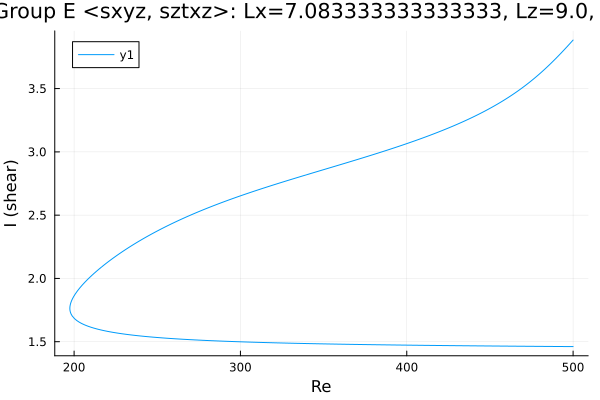

Data behind this chart, as committed beside it:
Re, shear
500.0, 3.883
498.7, 3.864
497.3, 3.844
495.9, 3.824
494.4, 3.804
493, 3.784
491.6, 3.765
490.2, 3.746
488.8, 3.727
487.4, 3.708
486, 3.69
484.5, 3.673
483.1, 3.655
481.7, 3.638
480.3, 3.622
478.9, 3.605
477.5, 3.59
476.1, 3.574
474.6, 3.559
473.2, 3.544
471.8, 3.53
470.4, 3.516
469, 3.502
467.6, 3.488
466.2, 3.475
464.7, 3.462
463.3, 3.45
461.9, 3.437
460.5, 3.425
459.5, 3.417
458, 3.405
456.6, 3.394
455.2, 3.383
453.8, 3.372
452.4, 3.361
451, 3.351
449.6, 3.341
448.1, 3.331
446.7, 3.321
445.3, 3.311
443.9, 3.302
442.5, 3.292
441.1, 3.283
439.7, 3.274
438.2, 3.265
436.8, 3.256
435.4, 3.248
434, 3.239
432.6, 3.231
431.2, 3.223
429.8, 3.215
428.3, 3.207
426.9, 3.199
425.5, 3.191
424.1, 3.183
422.7, 3.176
421.3, 3.168
419.9, 3.161
418.4, 3.154
417, 3.146
... 445 more rows
